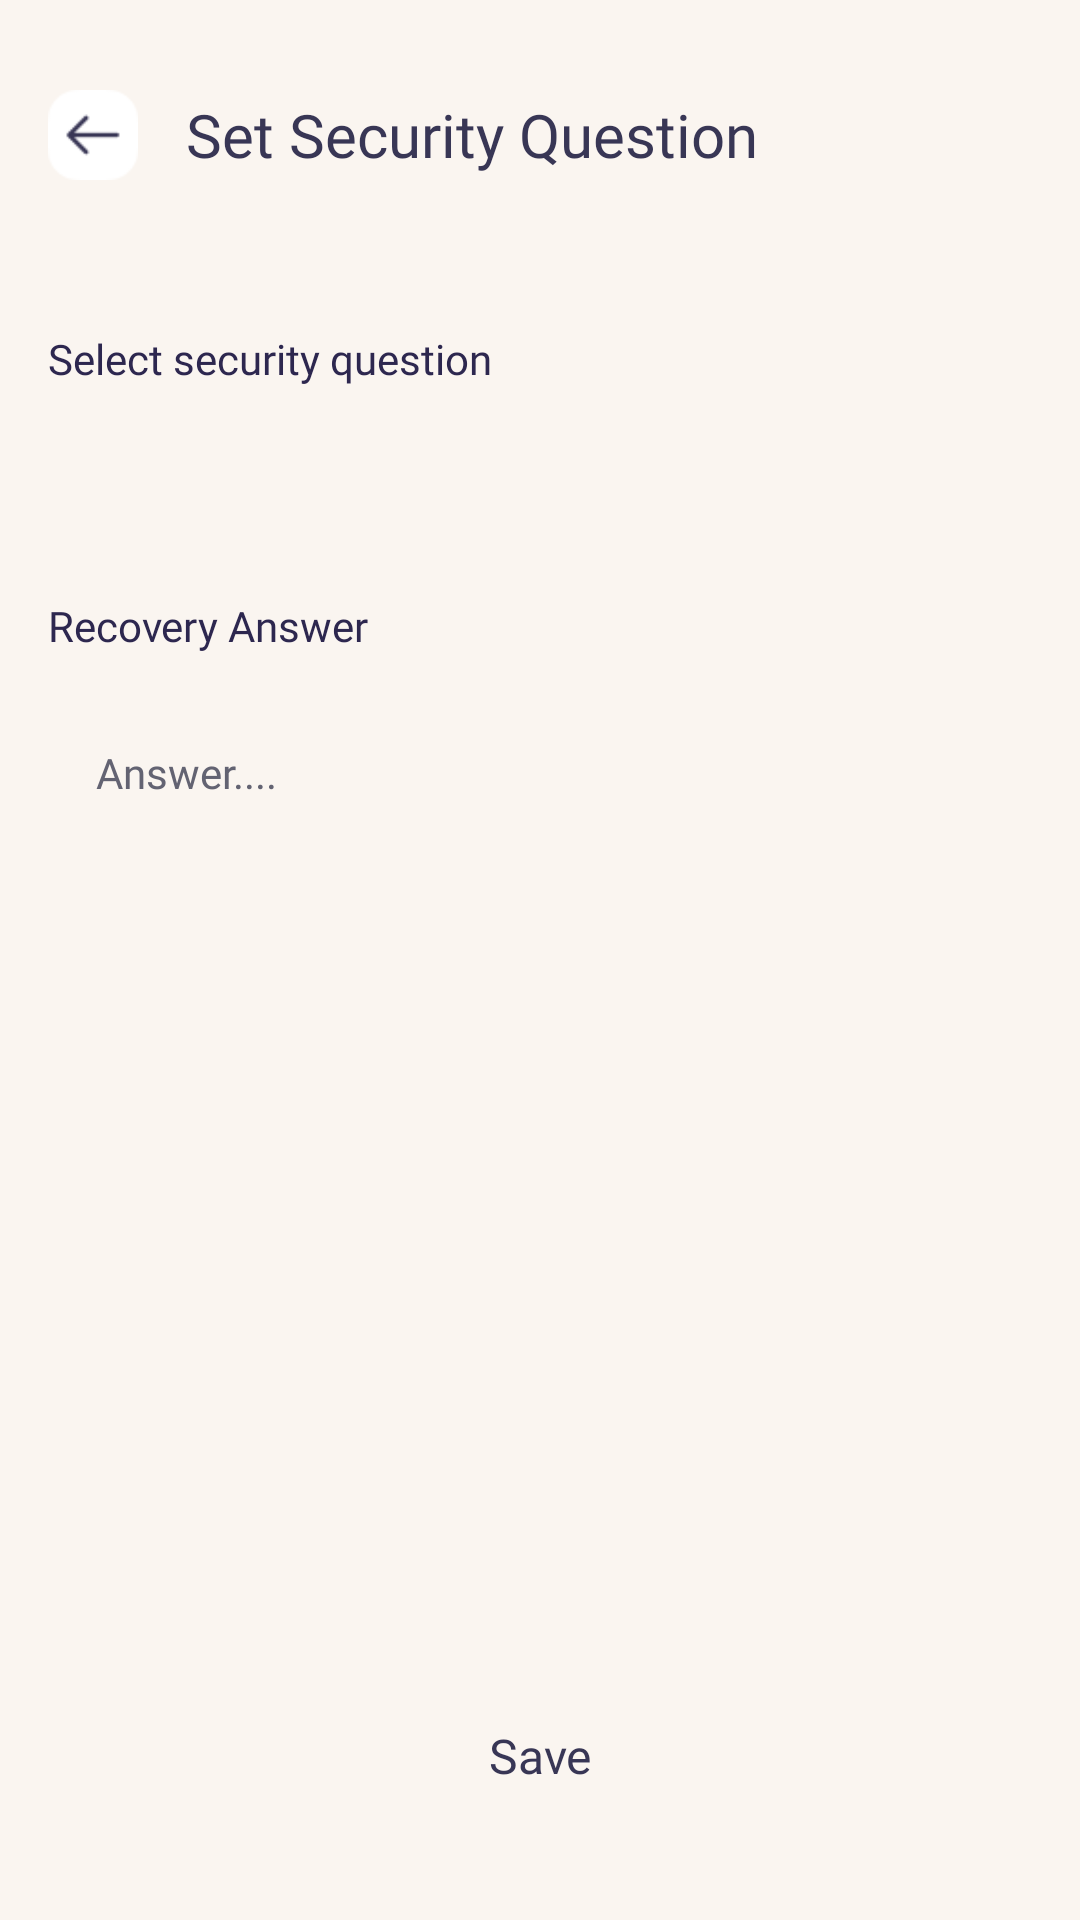

The Android layout XML behind this screen, and the referenced resources:
<!-- AndroidManifest.xml: application theme Theme.MyApplication -->
<!-- res/layout/activity_security_question.xml -->
<?xml version="1.0" encoding="utf-8"?>
<androidx.constraintlayout.widget.ConstraintLayout xmlns:android="http://schemas.android.com/apk/res/android"
    xmlns:app="http://schemas.android.com/apk/res-auto"
    xmlns:tools="http://schemas.android.com/tools"
    android:id="@+id/main"
    android:background="#FAF5F0"
    android:layout_width="match_parent"
    android:layout_height="match_parent"
    tools:context=".activity.SecurityQuestionActivity">


    <RelativeLayout
        android:id="@+id/rl_title"
        android:layout_width="match_parent"
        android:layout_height="wrap_content"
        android:layout_marginHorizontal="16dp"
        android:layout_marginTop="30dp"
        app:layout_constraintTop_toTopOf="parent">

        <ImageView
            android:id="@+id/btn_back"
            android:layout_width="30dp"
            android:layout_height="30dp"
            android:adjustViewBounds="true"
            android:layout_centerVertical="true"
            android:layout_alignParentStart="true"
            android:src="@drawable/ic_back" />

        <TextView
            android:layout_width="match_parent"
            android:layout_height="wrap_content"
            android:layout_centerInParent="true"
            android:textColor="#383655"
            android:fontFamily="@font/nunito_bold"
            android:textSize="20sp"
            android:id="@+id/tv_title"
            android:layout_marginStart="16dp"
            android:layout_toRightOf="@+id/btn_back"
            android:text="@string/set_security_question"/>
    </RelativeLayout>

    <LinearLayout
        android:layout_width="match_parent"
        android:layout_height="wrap_content"
        app:layout_constraintTop_toBottomOf="@+id/rl_title"
        android:layout_marginTop="50dp"
        android:layout_marginHorizontal="16dp"
        android:orientation="vertical"
        >
        <TextView
            android:layout_width="match_parent"
            android:layout_height="wrap_content"
            android:text="@string/select_security_question"
            android:fontFamily="@font/nunito_bold"
            android:textSize="14sp"
            android:textColor="#2D274F"
            />

        <Spinner
            android:id="@+id/spv"
            android:layout_width="match_parent"
            android:layout_height="match_parent"
            android:layout_marginHorizontal="16dp"
            android:layout_marginTop="30dp"
            />

        <TextView
            android:layout_width="match_parent"
            android:layout_height="wrap_content"
            android:text="@string/recovery_answer"
            android:fontFamily="@font/nunito_bold"
            android:textSize="14sp"
            android:layout_marginTop="40dp"
            android:textColor="#2D274F"
            />

        <EditText
            android:layout_width="match_parent"
            android:layout_height="wrap_content"
            android:id="@+id/edt_answer"
            android:hint="@string/answer"
            android:textColor="@color/black"
            android:textSize="14sp"
            android:layout_marginTop="30dp"
            android:layout_marginHorizontal="16dp"
            android:textColorHint="#636372"
            android:background="@null"
            android:fontFamily="@font/nunito_regular"/>

    </LinearLayout>
    <LinearLayout
        android:layout_width="match_parent"
        android:layout_height="wrap_content"
        android:orientation="horizontal"
        android:layout_marginBottom="20dp"
        android:layout_marginHorizontal="16dp"
        app:layout_constraintBottom_toBottomOf="parent">
        <TextView
            android:layout_width="0dp"
            android:layout_height="wrap_content"
            android:layout_weight="1"
            android:id="@+id/btn_save"
            android:background="@drawable/bg_btn_border100"
            android:padding="16dp"
            android:gravity="center"
            android:layout_marginBottom="8dp"
            android:text="@string/save"
            android:textColor="#383655"
            android:textSize="16sp"
            android:fontFamily="@font/nunito_semibold"
            android:elevation="2dp"
            android:shadowColor="#33000000"
            />
    </LinearLayout>
</androidx.constraintlayout.widget.ConstraintLayout>
<!-- resources referenced by this layout -->
<resources>
  <!-- drawable ic_back: png bitmap (drawable, 760 bytes) -->
  <string name="answer">Answer....</string>
  <string name="recovery_answer">Recovery Answer</string>
  <string name="save">Save</string>
  <string name="select_security_question">Select security question</string>
  <string name="set_security_question">Set Security Question</string>
  <!-- not gathered from this repository: default colours our renderer supplied (Android Studio template values) -->
  <color name="black">#FF000000</color>
</resources>
